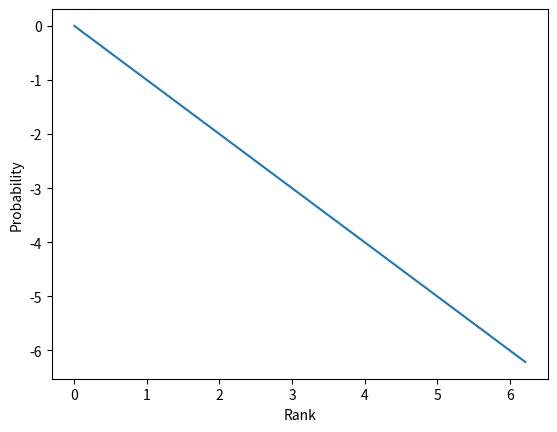

The script that saved this image:


import matplotlib.pyplot as plt

import math

def plot_zipf(x,y,xx,yy):
    pl = plt.gca()
    #pl.plot(x,y)
    pl.plot(xx,yy)
    pl.set_xlabel("Rank")
    pl.set_ylabel("Probability")
    #pl.plot("b",x,y)
    plt.show()
        
   
def main():
        x = [i for i in range (1,500)]
        y = [1/i for i in x]
        xx = [math.log(i) for i in x]
        yy = [math.log(i) for i in y]
        plot_zipf(x,y,xx,yy)
    
    
main()
